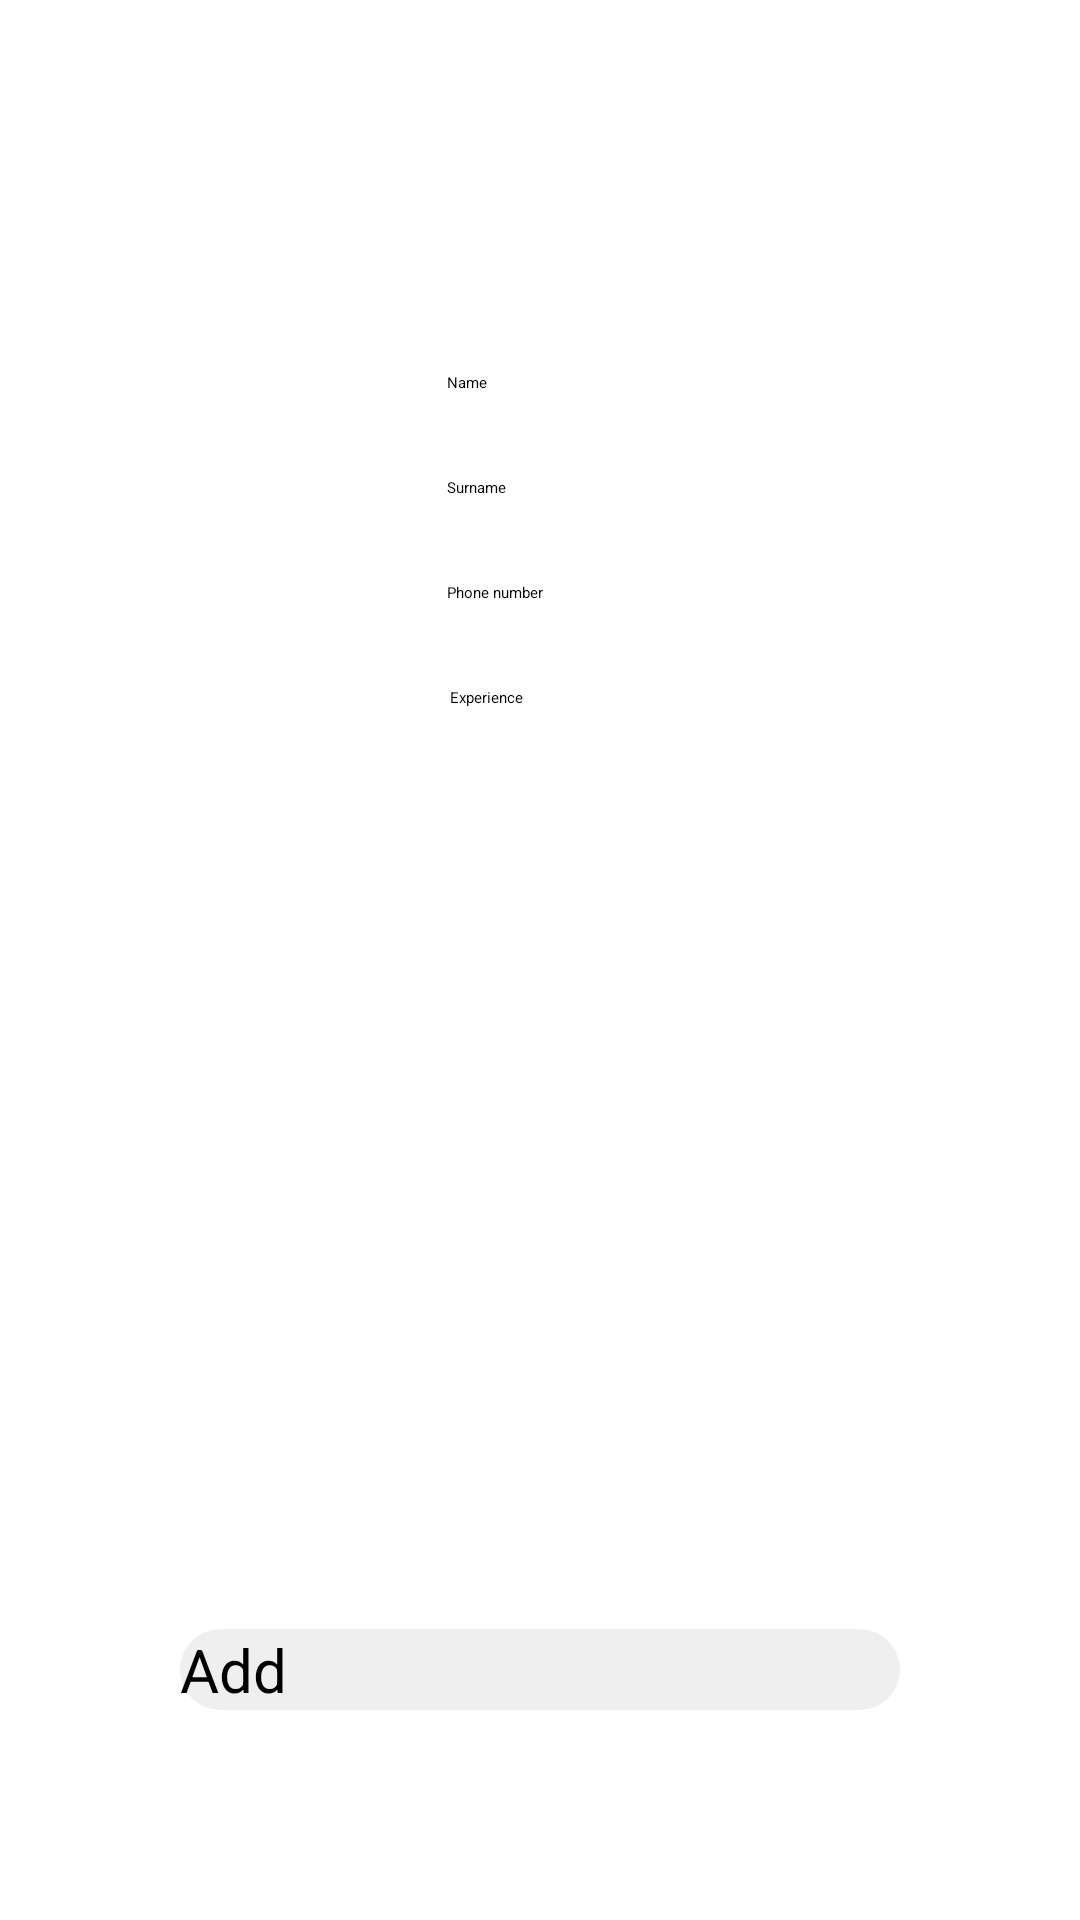

Produce the Android XML layout that renders to this screen, including the resource entries it uses.
<!-- AndroidManifest.xml: application theme Theme.Day -->
<!-- res/layout/activity_add_employee.xml -->
<?xml version="1.0" encoding="utf-8"?>
<androidx.constraintlayout.widget.ConstraintLayout xmlns:android="http://schemas.android.com/apk/res/android"
    xmlns:app="http://schemas.android.com/apk/res-auto"
    xmlns:tools="http://schemas.android.com/tools"
    android:layout_width="match_parent"
    android:layout_height="match_parent"
    tools:context=".AddEmployee">

    <EditText
        android:id="@+id/nameAdd"
        android:layout_width="wrap_content"
        android:layout_height="wrap_content"
        android:layout_marginTop="124dp"
        android:ems="10"
        android:hint="Name"
        android:inputType="textPersonName"
        app:layout_constraintEnd_toEndOf="parent"
        app:layout_constraintHorizontal_bias="0.497"
        app:layout_constraintStart_toStartOf="parent"
        app:layout_constraintTop_toTopOf="parent" />

    <EditText
        android:id="@+id/surnameAdd"
        android:layout_width="wrap_content"
        android:layout_height="wrap_content"
        android:layout_marginTop="28dp"
        android:ems="10"
        android:hint="Surname"
        android:inputType="textPersonName"
        app:layout_constraintEnd_toEndOf="parent"
        app:layout_constraintHorizontal_bias="0.497"
        app:layout_constraintStart_toStartOf="parent"
        app:layout_constraintTop_toBottomOf="@+id/nameAdd" />

    <EditText
        android:id="@+id/phoneAdd"
        android:layout_width="wrap_content"
        android:layout_height="wrap_content"
        android:layout_marginTop="28dp"
        android:ems="10"
        android:hint="Phone number"
        android:inputType="phone"
        app:layout_constraintEnd_toEndOf="parent"
        app:layout_constraintHorizontal_bias="0.497"
        app:layout_constraintStart_toStartOf="parent"
        app:layout_constraintTop_toBottomOf="@+id/surnameAdd" />

    <EditText
        android:id="@+id/experienceAdd"
        android:layout_width="wrap_content"
        android:layout_height="wrap_content"
        android:layout_marginTop="28dp"
        android:ems="10"
        android:hint="Experience"
        android:inputType="number"
        app:layout_constraintEnd_toEndOf="parent"
        app:layout_constraintStart_toStartOf="parent"
        app:layout_constraintTop_toBottomOf="@+id/phoneAdd" />

    <Button
        android:id="@+id/buttonAddEmployee"
        android:text="Add"
        app:layout_constraintBottom_toBottomOf="parent"
        app:layout_constraintEnd_toEndOf="parent"
        android:layout_width="match_parent"
        android:layout_height="wrap_content"
        android:layout_marginStart="60dp"
        android:layout_marginEnd="60dp"
        android:layout_marginBottom="70dp"
        android:background="@drawable/catalog_button"
        android:textAllCaps="false"
        android:textSize="20sp"
        app:layout_constraintHorizontal_bias="0.9"
        app:layout_constraintStart_toStartOf="parent"
        app:layout_constraintTop_toBottomOf="@+id/employeeListView"
        app:layout_constraintTop_toTopOf="parent"
        app:layout_constraintVertical_bias="1.0" />

</androidx.constraintlayout.widget.ConstraintLayout>
<!-- resources referenced by this layout -->
<resources>
  <!-- drawable catalog_button (drawable) -->
  <?xml version="1.0" encoding="utf-8"?>
  <shape xmlns:android="http://schemas.android.com/apk/res/android" android:shape="rectangle">
      <solid android:color="#EFEFEF" />
      <corners android:radius="1000dp" />
  </shape>
</resources>
